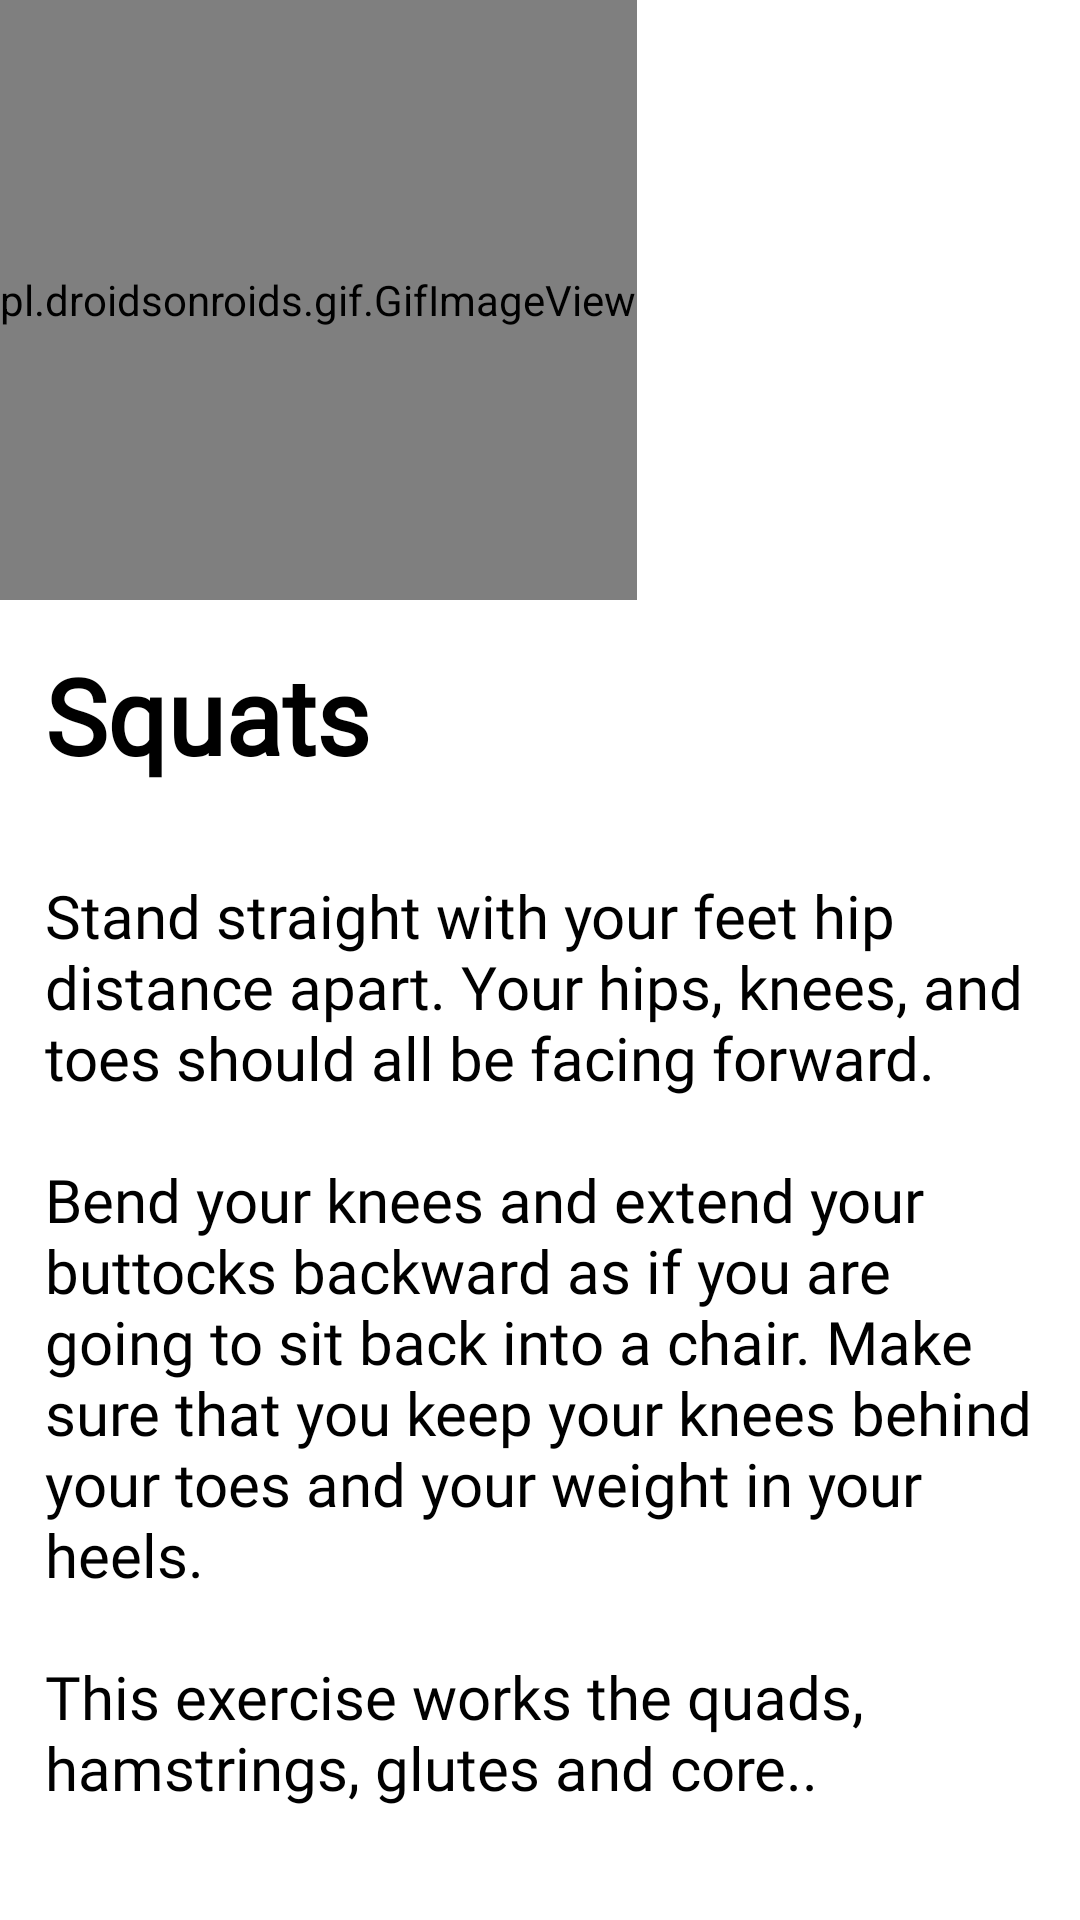

Android layout source for this screen:
<!-- AndroidManifest.xml: application theme Theme.MainActivity -->
<!-- res/layout/dialog_squats.xml -->
<?xml version="1.0" encoding="utf-8"?>
<RelativeLayout
    xmlns:android="http://schemas.android.com/apk/res/android"
    xmlns:tools="http://schemas.android.com/tools"
    android:layout_width="match_parent"
    android:layout_height="match_parent"
    android:background="@color/white">

    <pl.droidsonroids.gif.GifImageView
        android:id="@+id/gifPushups"
        android:layout_width="wrap_content"
        android:layout_height="200dp"
        android:src="@drawable/squads"
        tools:ignore="ImageContrastCheck" />
    <TextView
        android:layout_width="wrap_content"
        android:layout_height="wrap_content"
        android:id="@+id/pushups_tv"
        android:layout_below="@+id/gifPushups"
        android:fontFamily="@font/maven_pro"
        android:layout_margin="10dp"
        android:padding="5dp"
        android:text="@string/squats"
        android:textColor="@color/black"
        android:textSize="35sp"
        android:textStyle="bold" />
    <TextView
        android:layout_width="wrap_content"
        android:layout_height="wrap_content"
        android:layout_margin="10dp"
        android:id="@+id/pushups_des"
        android:layout_below="@+id/pushups_tv"
        android:fontFamily="@font/maven_pro"
        android:padding="5dp"
        android:text="@string/Squats_des"
        android:textColor="@color/black"
        android:textSize="20sp"
        />
    <Button
        android:layout_width="wrap_content"
        android:layout_height="wrap_content"
        android:id="@+id/cancel"
        android:layout_below="@+id/pushups_des"
        android:layout_alignParentEnd="true"
        android:layout_margin="10dp"

        android:text="@string/close"/>

</RelativeLayout>
<!-- resources referenced by this layout -->
<resources>
  <!-- drawable squads: gif bitmap (drawable-v24, 319689 bytes) -->
  <string name="Squats_des">Stand straight with your feet hip distance apart. Your hips, knees, and toes should all be facing forward.\n\nBend your knees and extend your buttocks backward as if you are going to sit back into a chair. Make sure that you keep your knees behind your toes and your weight in your heels.\n\nThis exercise works the quads, hamstrings, glutes and core..</string>
  <string name="close">Close</string>
  <string name="squats">Squats</string>
  <style name="Theme.MainActivity" parent="Theme.MaterialComponents.Light.NoActionBar">
          
  
  
          <item name="colorPrimary">#448AFF</item>
          <item name="colorPrimaryVariant">@color/purple_700</item>
          <item name="colorOnPrimary">@color/white</item>
          
          <item name="colorSecondary">@color/teal_200</item>
          <item name="colorSecondaryVariant">@color/teal_700</item>
          <item name="colorOnSecondary">@color/black</item>
          
          <item name="android:statusBarColor">?attr/colorPrimaryVariant</item>
          
      </style>
  <!-- not gathered from this repository: default colours our renderer supplied (Android Studio template values) -->
  <color name="purple_700">#FF3700B3</color>
  <color name="teal_200">#FF03DAC5</color>
  <color name="teal_700">#FF018786</color>
  <color name="black">#FF000000</color>
  <color name="white">#FFFFFFFF</color>
</resources>
